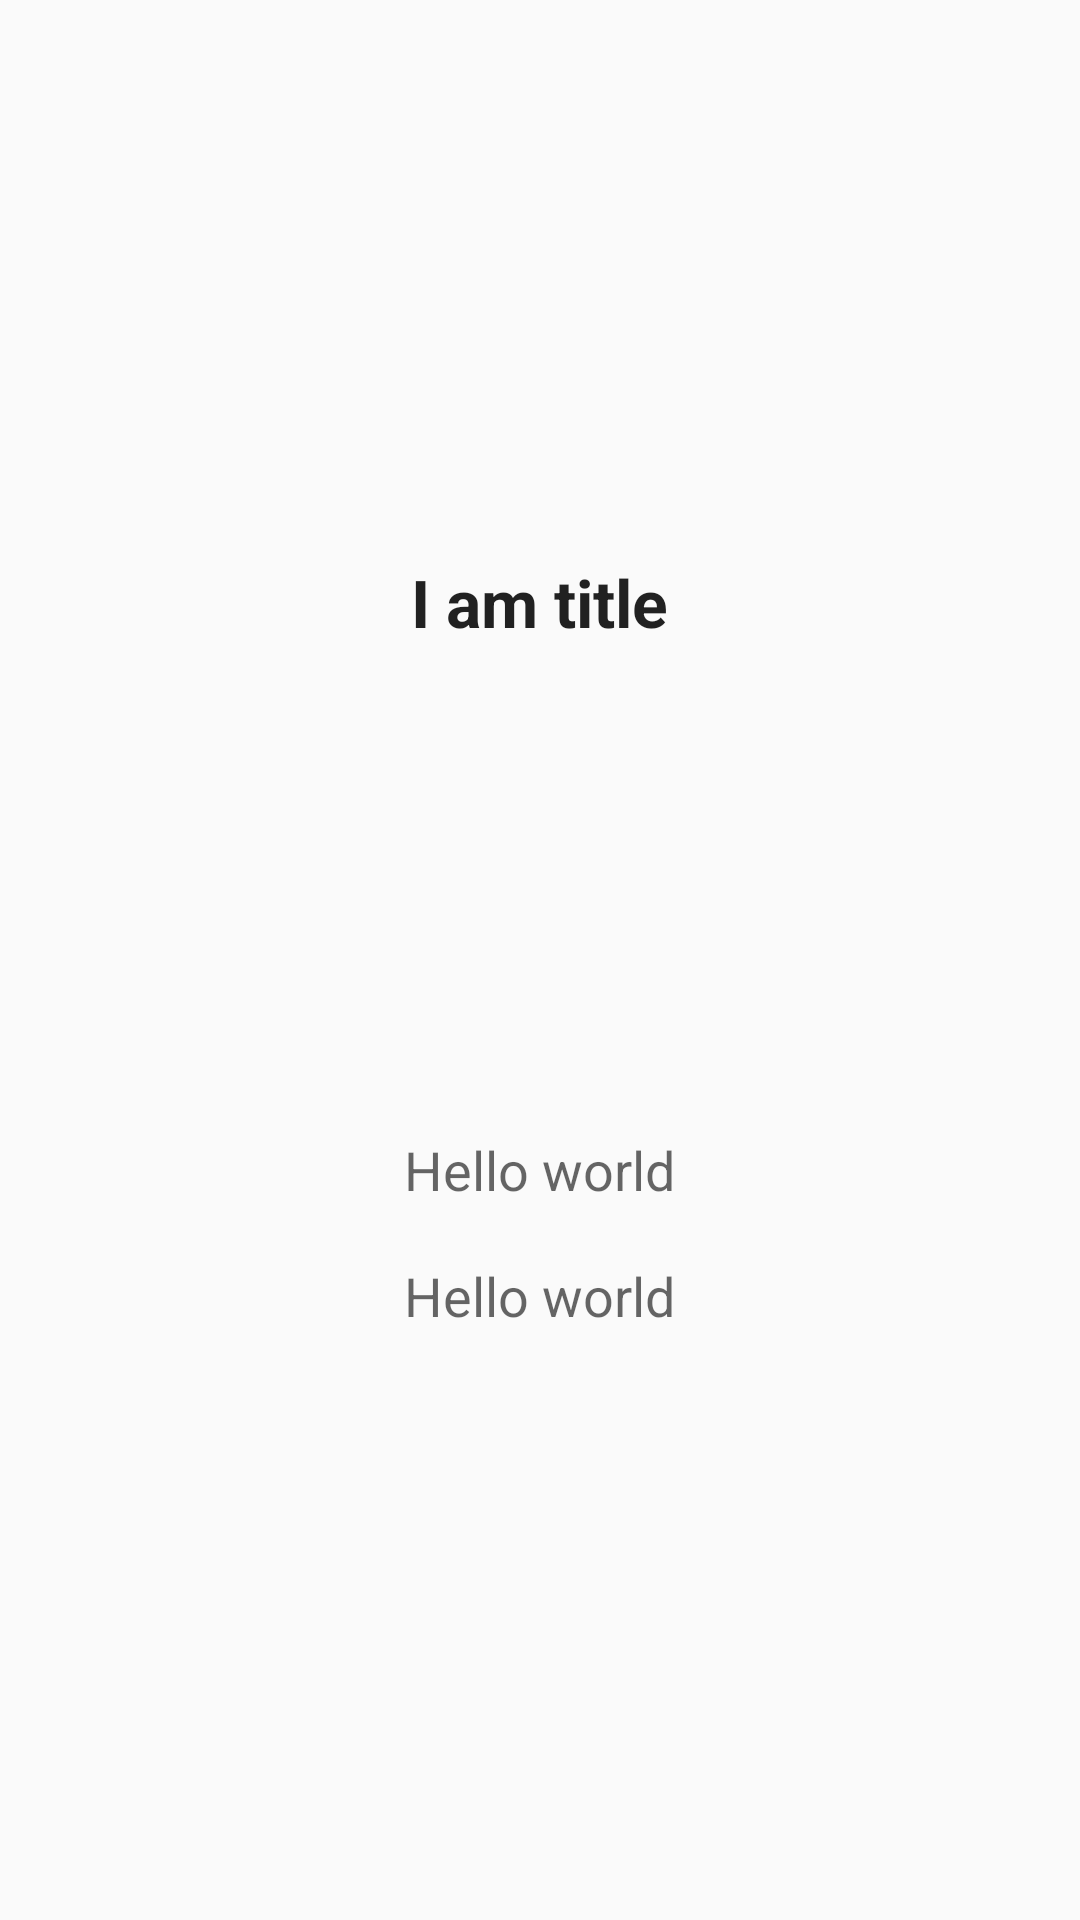

This screen was rendered from an Android layout file. Write that file and the resources it references.
<!-- AndroidManifest.xml: application theme Theme.AppCompat.Light.NoActionBar -->
<!-- res/layout/fragment_view_pager.xml -->
<?xml version="1.0" encoding="utf-8"?>
<RelativeLayout xmlns:android="http://schemas.android.com/apk/res/android"
    xmlns:tools="http://schemas.android.com/tools"
    xmlns:app="http://schemas.android.com/apk/res-auto"
    android:id="@+id/activity_main"
    android:layout_width="match_parent"
    android:layout_height="match_parent"
    android:paddingBottom="@dimen/activity_vertical_margin"
    tools:context="com.ashutosh.iiitd.to_do_list.MainActivity">

    <RelativeLayout android:layout_width="match_parent"
        android:layout_height="match_parent"
        android:padding="16dp"
        android:layout_marginTop="80dip"
        android:layout_alignParentBottom="true"
        android:layout_alignParentStart="true">

        <TextView
            android:text="I am title"
            style="?android:textAppearanceLarge"
            android:textStyle="bold"
            android:layout_width="wrap_content"
            android:layout_height="wrap_content"
            android:layout_centerHorizontal="true"
            android:layout_marginTop="90dp"
            android:id="@+id/text_title" />

        <TextView
            android:text="Hello world"
            style="?android:textAppearanceMedium"
            android:lineSpacingMultiplier="1.2"
            android:layout_width="wrap_content"
            android:layout_height="wrap_content"
            android:layout_alignParentBottom="true"
            android:layout_centerHorizontal="true"
            android:layout_marginBottom="222dp"
            android:id="@+id/text_details" />

        <TextView
            android:text="Hello world"
            style="?android:textAppearanceMedium"
            android:layout_width="wrap_content"
            android:layout_height="wrap_content"
            android:layout_alignParentBottom="true"
            android:layout_centerHorizontal="true"
            android:layout_marginBottom="180dp"
            android:id="@+id/text_date" />

    </RelativeLayout>
</RelativeLayout>
<!-- resources referenced by this layout -->
<resources>

</resources>
